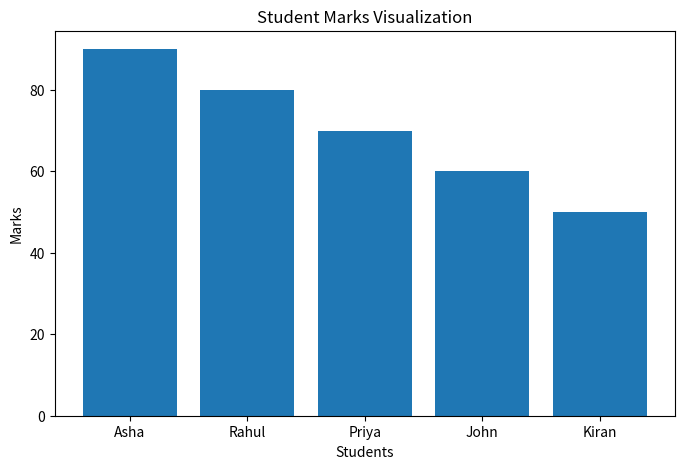
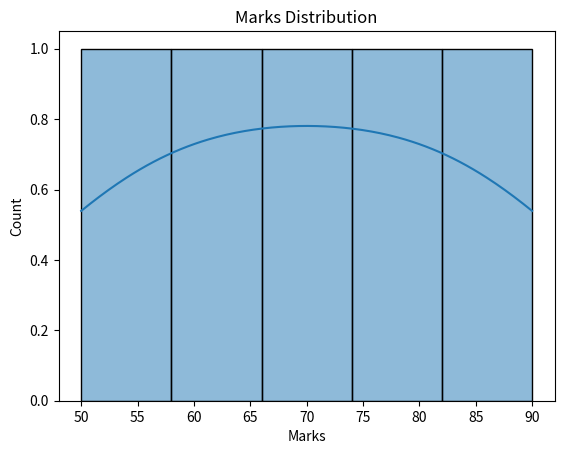

Write the Python code that produced these figures, in order.
import matplotlib.pyplot as plt
import seaborn as sns


def practice():

    students = ["Asha", "Rahul", "Priya", "John", "Kiran"]
    marks = [90, 80, 70, 60, 50]

    # Bar Chart
    plt.figure(figsize=(8,5))

    plt.bar(students, marks)

    plt.xlabel("Students")
    plt.ylabel("Marks")
    plt.title("Student Marks Visualization")

    plt.show()


    # Histogram
    sns.histplot(marks, bins=5, kde=True)

    plt.xlabel("Marks")
    plt.title("Marks Distribution")

    plt.show()


practice()

print("Done! Review with CIA for feedback.")
